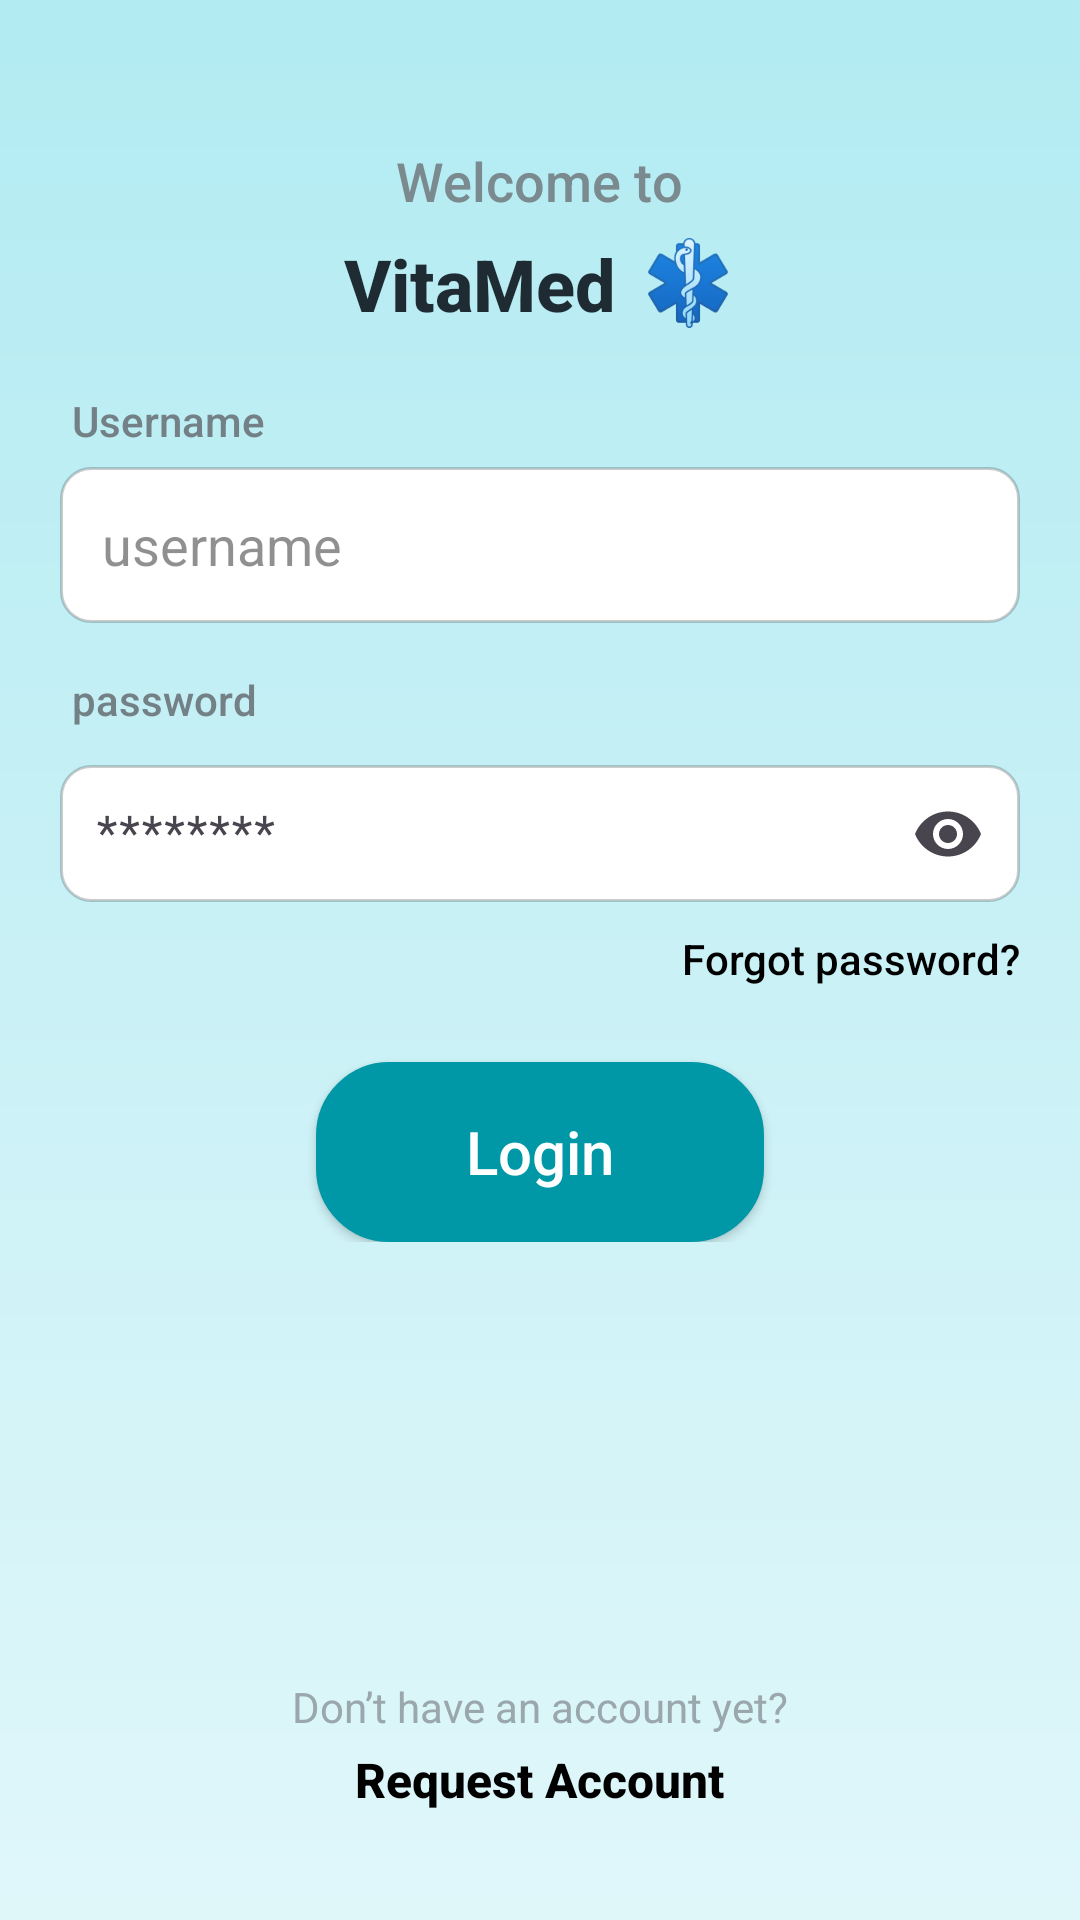

This screen was rendered from an Android layout file. Write that file and the resources it references.
<!-- AndroidManifest.xml: application theme Theme.VitaMed -->
<!-- res/layout/activity_main.xml -->
<?xml version="1.0" encoding="utf-8"?>
<androidx.constraintlayout.widget.ConstraintLayout
    xmlns:android="http://schemas.android.com/apk/res/android"
    xmlns:app="http://schemas.android.com/apk/res-auto"
    android:layout_width="match_parent"
    android:layout_height="match_parent"
    android:background="@drawable/bg_pharmacy">

    
    
    <LinearLayout
        android:id="@+id/header"
        android:layout_width="wrap_content"
        android:layout_height="wrap_content"
        android:orientation="vertical"
        android:gravity="center_horizontal"
        android:paddingTop="48dp"
        app:layout_constraintTop_toTopOf="parent"
        app:layout_constraintStart_toStartOf="parent"
        app:layout_constraintEnd_toEndOf="parent">

        
        <TextView
            android:id="@+id/tvWelcomeTo"
            android:layout_width="wrap_content"
            android:layout_height="wrap_content"
            android:text="Welcome to"
            android:textSize="18sp"
            android:textColor="#7A8A8F"
            android:fontFamily="sans-serif-medium"/>

        
        <LinearLayout
            android:layout_width="wrap_content"
            android:layout_height="wrap_content"
            android:orientation="horizontal"
            android:gravity="center_vertical"
            android:layout_marginTop="6dp">

            <TextView
                android:id="@+id/tvBrand"
                android:layout_width="wrap_content"
                android:layout_height="wrap_content"
                android:text="VitaMed"
                android:textSize="24sp"
                android:textStyle="bold"
                android:textColor="#1F2B33"
                android:fontFamily="sans-serif-medium"/>

            <ImageView
                android:id="@+id/ivLogo"
                android:layout_width="wrap_content"
                android:layout_height="32dp"
            android:layout_marginStart="8dp"
            android:adjustViewBounds="true"
            android:src="@drawable/logo_vitamed"
            android:contentDescription="@string/app_name"/>
        </LinearLayout>
    </LinearLayout>

    
    <LinearLayout
        android:id="@+id/form"
        android:layout_width="0dp"
        android:layout_height="wrap_content"
        android:orientation="vertical"
        android:padding="20dp"
        app:layout_constraintTop_toBottomOf="@id/header"
        app:layout_constraintStart_toStartOf="parent"
        app:layout_constraintEnd_toEndOf="parent">

        
        <TextView
            android:layout_width="wrap_content"
            android:layout_height="wrap_content"
            android:text="Username"
            android:textColor="#738186"
            android:fontFamily="sans-serif-medium"
            android:layout_marginStart="4dp"
            android:layout_marginBottom="6dp"/>

        <EditText
            android:id="@+id/etUsername"
            android:layout_width="match_parent"
            android:layout_height="52dp"
            android:hint="username"
            android:paddingStart="14dp"
            android:paddingEnd="14dp"
            android:textColor="#212121"
            android:textColorHint="#80212121"
            android:fontFamily="sans-serif"
            android:background="@drawable/et_bg_selector"
            android:inputType="textEmailAddress" />

        
        <TextView
            android:layout_width="wrap_content"
            android:layout_height="wrap_content"
            android:text="password"
            android:textColor="#738186"
            android:fontFamily="sans-serif-medium"
            android:layout_marginStart="4dp"
            android:layout_marginTop="16dp"
            android:layout_marginBottom="6dp"/>

        <com.google.android.material.textfield.TextInputLayout
            android:layout_width="match_parent"
            android:layout_height="wrap_content"
            app:endIconMode="password_toggle">

            <com.google.android.material.textfield.TextInputEditText
                android:id="@+id/etPassword"
                android:layout_width="match_parent"
                android:layout_height="wrap_content"
                android:hint="********"
                android:inputType="textPassword"
                android:background="@drawable/et_bg_selector"
                android:padding="12dp"/>
        </com.google.android.material.textfield.TextInputLayout>

        
        
        <TextView
            android:id="@+id/tvForgotPassword"
            android:layout_width="wrap_content"
            android:layout_height="wrap_content"
            android:text="Forgot password?"
            android:textColor="#000000"
            android:textSize="14sp"
             android:fontFamily="sans-serif-medium"
             android:paddingTop="8dp"
            android:clickable="true"
            android:focusable="true"
            android:layout_gravity="end"/>


        
        
        <Button
            android:id="@+id/btnLogin"
            android:layout_width="wrap_content"
            android:layout_height="60dp"
            android:layout_gravity="center_horizontal"
            android:layout_marginTop="25dp"
            android:minWidth="0dp"
            android:paddingStart="50dp"
            android:paddingEnd="50dp"
            android:text="Login"
            android:textAllCaps="false"
            android:textColor="#FFFFFF"
            android:textSize="20sp"
            android:fontFamily="sans-serif-medium"

            android:background="@drawable/btn_login_selector"
            android:backgroundTint="#0097A7"
            app:backgroundTint="#0097A7"
        />

    </LinearLayout>

    
    <LinearLayout
        android:id="@+id/footer"
        android:layout_width="wrap_content"
        android:layout_height="wrap_content"
        android:orientation="vertical"
        android:gravity="center_horizontal"
        android:layout_marginBottom="36dp"
        app:layout_constraintBottom_toBottomOf="parent"
        app:layout_constraintStart_toStartOf="parent"
        app:layout_constraintEnd_toEndOf="parent">

        <TextView
            android:id="@+id/tvNoAccount"
            android:layout_width="wrap_content"
            android:layout_height="wrap_content"
            android:text="Don’t have an account yet?"
            android:textColor="#9AA7AC"
            android:textSize="14sp"
            android:fontFamily="sans-serif"/>

        
        <TextView
            android:id="@+id/tvRequestAccount"
            android:layout_width="wrap_content"
            android:layout_height="wrap_content"
            android:text="Request Account"
            android:textColor="#000000"
            android:textStyle="bold"
            android:textSize="16sp"
            android:fontFamily="sans-serif-medium"
            android:paddingTop="4dp"
            android:clickable="true"
            android:focusable="true"/>

    </LinearLayout>

</androidx.constraintlayout.widget.ConstraintLayout>
<!-- resources referenced by this layout -->
<resources>
  <!-- drawable bg_pharmacy (drawable) -->
  <?xml version="1.0" encoding="utf-8"?>
  <shape xmlns:android="http://schemas.android.com/apk/res/android"
      android:shape="rectangle">
  
      
      <gradient
          android:startColor="#E0F7FA"
      android:endColor="#B2EBF2"
      android:angle="90" />
  
      
      <corners android:radius="0dp"/>
  
  </shape>
  <!-- drawable btn_login_selector (drawable) -->
  <?xml version="1.0" encoding="utf-8"?>
  <selector xmlns:android="http://schemas.android.com/apk/res/android">
  
      
      <item android:state_pressed="true">
          <shape android:shape="rectangle">
              <corners android:radius="24dp"/>
              <gradient
                  android:startColor="#00A6BF"
                  android:endColor="#0EA0A0"
                  android:angle="0"/>
              <stroke android:width="1dp" android:color="#0DA3B3"/>
              <padding android:left="12dp" android:top="6dp" android:right="12dp" android:bottom="6dp"/>
          </shape>
      </item>
  
      
      <item>
          <shape android:shape="rectangle">
              <corners android:radius="24dp"/>
              <gradient
                  android:startColor="#00BBD4"
                  android:endColor="#18C9C9"
                  android:angle="0"/>
              <stroke android:width="1dp" android:color="#11B8C6"/>
              <padding android:left="12dp" android:top="6dp" android:right="12dp" android:bottom="6dp"/>
          </shape>
      </item>
  
  </selector>
  <!-- drawable et_bg_selector (drawable) -->
  <?xml version="1.0" encoding="utf-8"?>
  <selector xmlns:android="http://schemas.android.com/apk/res/android">
  
      
      <item android:state_enabled="false">
          <shape android:shape="rectangle">
              <solid android:color="#FFF7F7F7"/>
              <stroke android:width="1dp" android:color="#22000000"/>
              <corners android:radius="10dp"/>
          </shape>
      </item>
  
      
      <item android:state_focused="true">
          <shape android:shape="rectangle">
              <solid android:color="#FFFFFFFF"/>
              <stroke android:width="2dp" android:color="#00695C"/>
              <corners android:radius="10dp"/>
          </shape>
      </item>
      <item android:state_pressed="true">
          <shape android:shape="rectangle">
              <solid android:color="#FFFFFFFF"/>
              <stroke android:width="2dp" android:color="#00695C"/>
              <corners android:radius="10dp"/>
          </shape>
      </item>
  
      
      <item>
          <shape android:shape="rectangle">
              <solid android:color="#FFFFFFFF"/>
              <stroke android:width="1dp" android:color="#33000000"/>
              <corners android:radius="10dp"/>
          </shape>
      </item>
  
  </selector>
  <!-- drawable logo_vitamed: png bitmap (drawable, 4488 bytes) -->
  <string name="app_name">VitaMed</string>
  <style name="Theme.VitaMed" parent="Base.Theme.VitaMed" />
  <style name="Base.Theme.VitaMed" parent="Theme.Material3.DayNight.NoActionBar">
          
          
      </style>
</resources>
